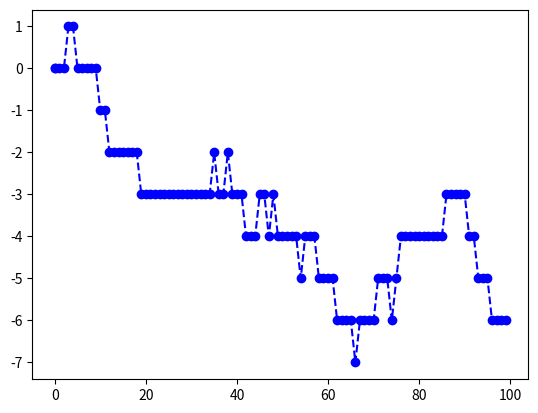

Write the Python code that produced this figure.
import numpy as np
import matplotlib.pyplot as plt
import random

n=100
x=0
i=0

xl=[]
xk=[]

xl.append(i)
xk.append(x)

#random.seed(2)

for i in range(n):
    dice=random.randint(1,6)
    if(dice==1):
        x=x+1
    elif(dice==6):
        x=x-1
    xl.append(i)
    xk.append(x)

plt.plot(xl,xk,marker="o", color = "blue", linestyle = "--")
plt.show()